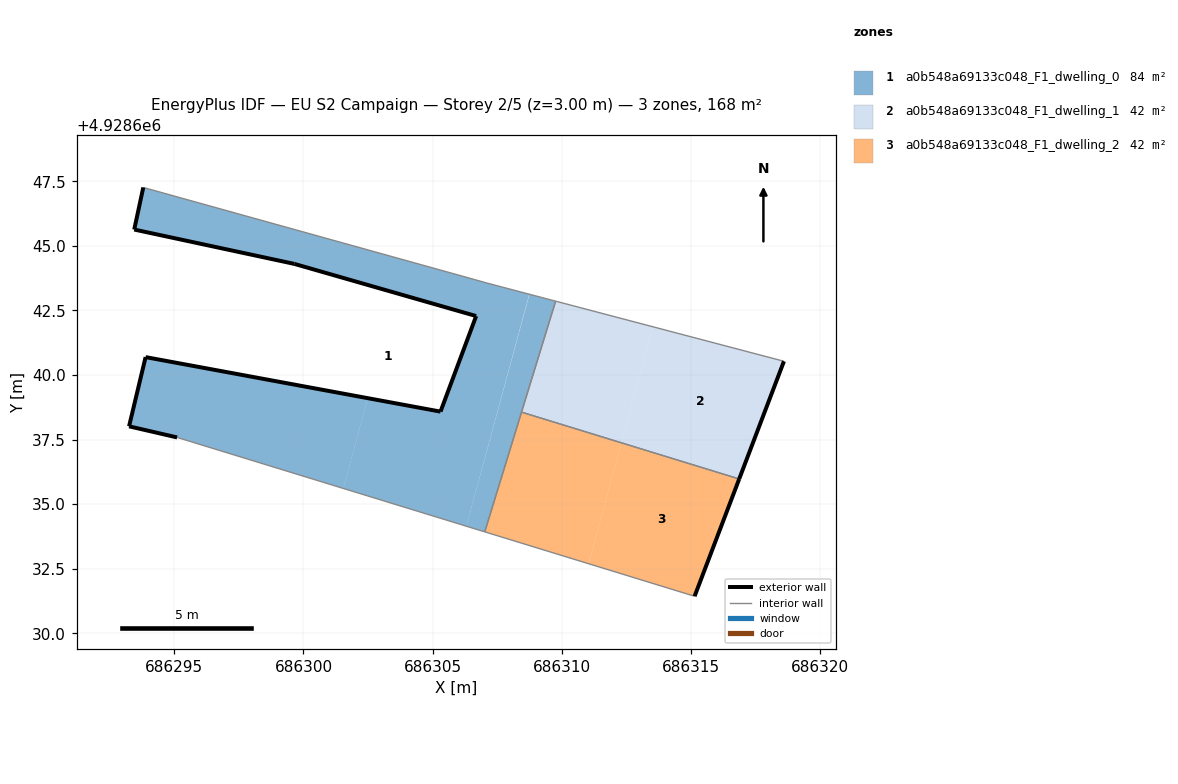
=== STOREY PLAN SPEC (per zone: floor XY polygon, exterior-wall plan segments, windows/doors) ===
zone 1: a0b548a69133c048_F1_dwelling_0  (83.9 m²)
  floor: (686306.31, 4928634.14) (686308.74, 4928643.13) (686307.10, 4928643.56) (686306.64, 4928643.69) (686293.80, 4928647.26) (686293.45, 4928645.63) (686299.65, 4928644.30) (686306.69, 4928642.28) (686305.31, 4928638.58) (686302.49, 4928639.10) (686301.54, 4928635.61)
  floor: (686301.54, 4928635.61) (686302.49, 4928639.10) (686293.89, 4928640.69) (686293.25, 4928638.01) (686295.11, 4928637.58)
  floor: (686307.02, 4928633.93) (686309.77, 4928642.86) (686308.75, 4928643.13) (686306.31, 4928634.14)
  exterior wall: (686293.25, 4928638.01) – (686293.89, 4928640.69)  [2.8 m]
  exterior wall: (686293.89, 4928640.69) – (686305.31, 4928638.58)  [11.6 m]
  exterior wall: (686305.31, 4928638.58) – (686306.69, 4928642.28)  [3.9 m]
  exterior wall: (686306.69, 4928642.28) – (686299.65, 4928644.30)  [7.3 m]
  exterior wall: (686299.65, 4928644.30) – (686293.45, 4928645.63)  [6.3 m]
  exterior wall: (686293.45, 4928645.63) – (686293.80, 4928647.26)  [1.7 m]
  exterior wall: (686295.11, 4928637.58) – (686293.25, 4928638.01)  [1.9 m]
  interior walls: 6
zone 2: a0b548a69133c048_F1_dwelling_1  (42.0 m²)
  floor: (686316.87, 4928635.97) (686318.61, 4928640.53) (686313.53, 4928641.87) (686312.31, 4928637.37)
  floor: (686312.31, 4928637.37) (686313.53, 4928641.87) (686309.77, 4928642.86) (686308.44, 4928638.56)
  exterior wall: (686318.61, 4928640.53) – (686316.87, 4928635.97)  [4.9 m]
  interior walls: 3
zone 3: a0b548a69133c048_F1_dwelling_2  (42.0 m²)
  floor: (686311.04, 4928632.69) (686312.31, 4928637.37) (686308.44, 4928638.56) (686307.02, 4928633.93)
  floor: (686315.15, 4928631.43) (686316.87, 4928635.97) (686312.31, 4928637.37) (686311.04, 4928632.69)
  exterior wall: (686316.87, 4928635.97) – (686315.15, 4928631.43)  [4.9 m]
  interior walls: 3

=== DERIVED (storey summary) ===
Building: EU S2 Campaign
Storey: 2 of 5  (floor level z = 3.00 m)
Storey gross floor area: 167.9 m²
Zones on this storey: 3
  - a0b548a69133c048_F1_dwelling_0: floor 83.9 m²; exterior wall 35.6 m (106.7 m²); WWR 0.0%
  - a0b548a69133c048_F1_dwelling_1: floor 42.0 m²; exterior wall 4.9 m (14.6 m²); WWR 0.0%
  - a0b548a69133c048_F1_dwelling_2: floor 42.0 m²; exterior wall 4.9 m (14.6 m²); WWR 0.0%
Zone adjacency (shared interzone walls):
  - a0b548a69133c048_F1_dwelling_0 ↔ a0b548a69133c048_F1_dwelling_1
  - a0b548a69133c048_F1_dwelling_0 ↔ a0b548a69133c048_F1_dwelling_2
  - a0b548a69133c048_F1_dwelling_1 ↔ a0b548a69133c048_F1_dwelling_2